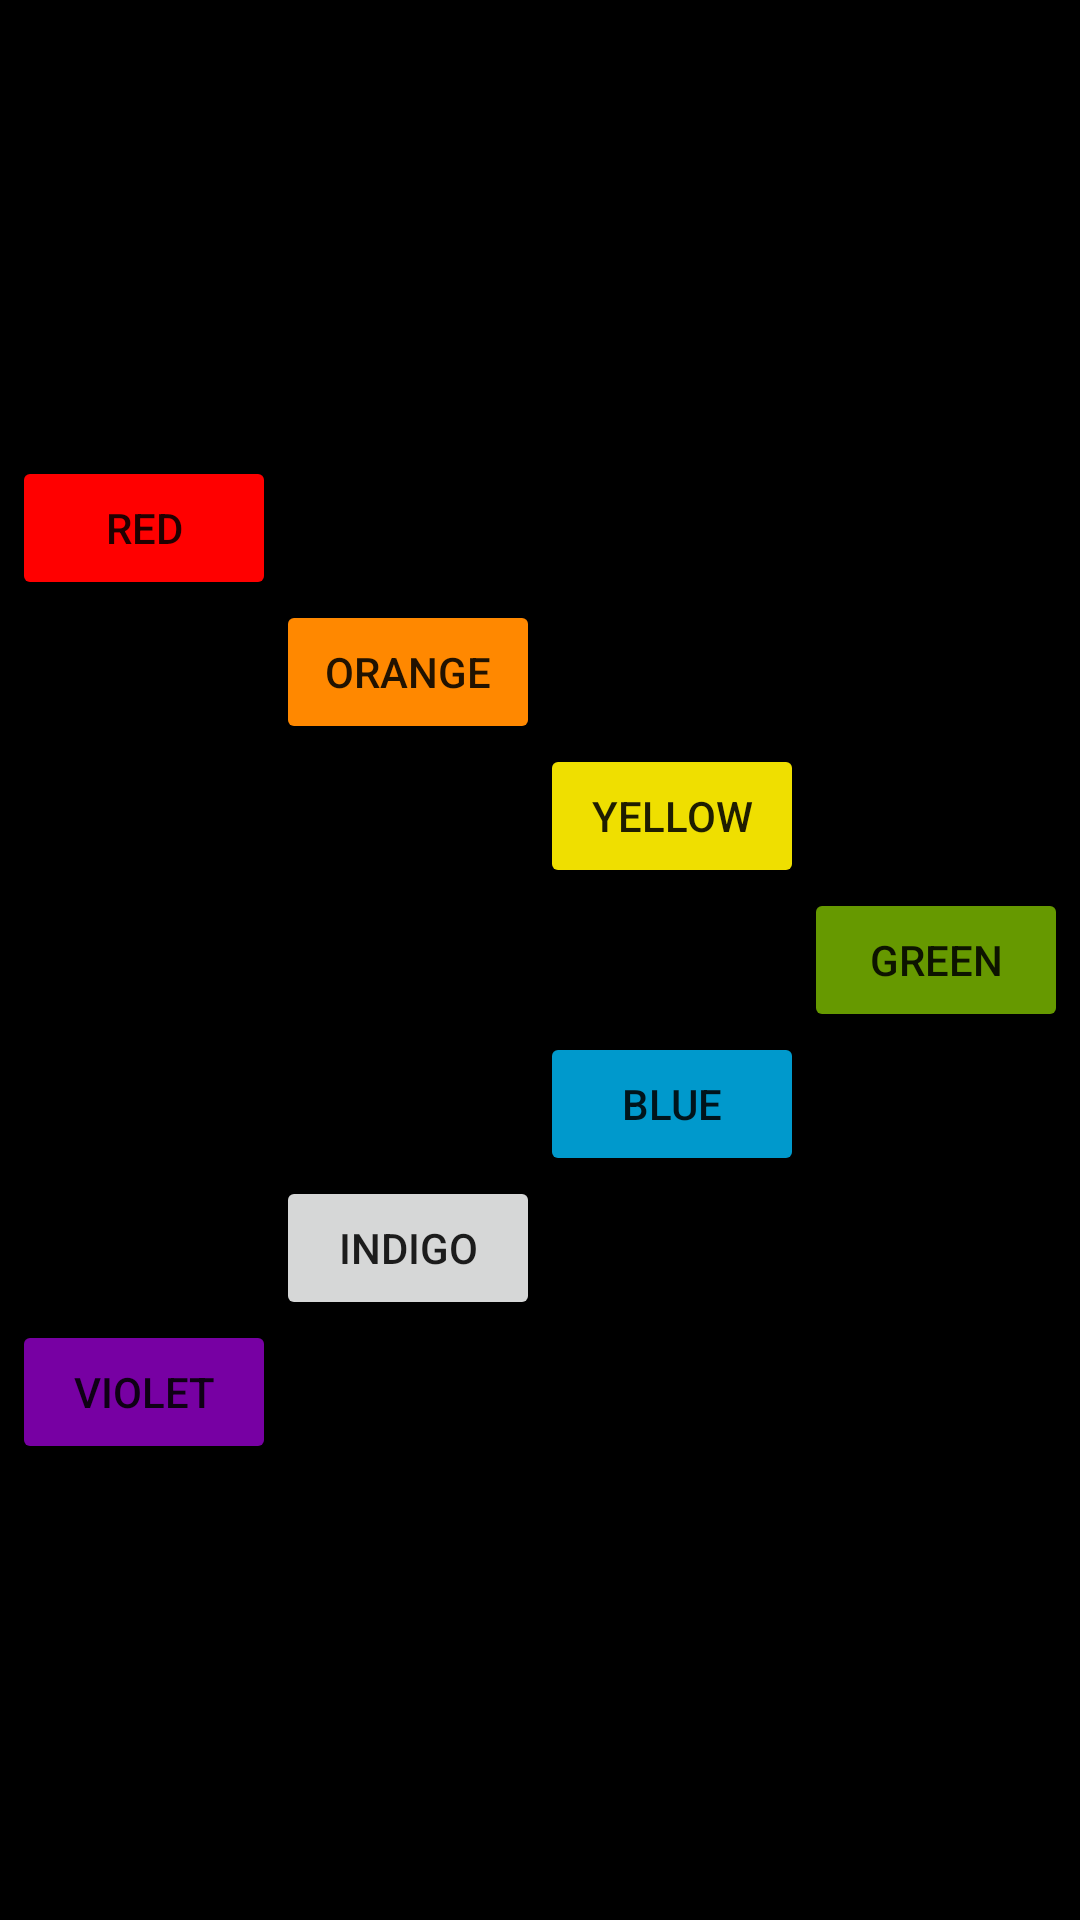

This screen was rendered from an Android layout file. Write that file and the resources it references.
<!-- AndroidManifest.xml: application theme Theme.RelativeLayoutCampus -->
<!-- res/layout/activity_main.xml -->
<?xml version="1.0" encoding="utf-8"?>
<RelativeLayout
    xmlns:android="http://schemas.android.com/apk/res/android"
    xmlns:app="http://schemas.android.com/apk/res-auto"
    xmlns:tools="http://schemas.android.com/tools"
    android:layout_width="match_parent"
    android:layout_height="match_parent"
    tools:context=".MainActivity"
    android:gravity="center"
    android:background="@android:color/black">

    <Button
        android:id="@+id/btnRed"
        android:text="Red"
        android:backgroundTint="#ff0000"
        android:layout_width="wrap_content"
        android:layout_height="wrap_content"
        />

    <Button
        android:id="@+id/btnOrange"
        android:text="Orange"
        android:backgroundTint="@android:color/holo_orange_dark"
        android:layout_width="wrap_content"
        android:layout_height="wrap_content"
        android:layout_toRightOf="@+id/btnRed"
        android:layout_below="@+id/btnRed"
        />
    <Button
        android:id="@+id/btnYellow"
        android:text="Yellow"
        android:backgroundTint="#EFDF00"
        android:layout_width="wrap_content"
        android:layout_height="wrap_content"
        android:layout_toRightOf="@+id/btnOrange"
        android:layout_below="@+id/btnOrange"
        />
    <Button
        android:id="@+id/btnGreen"
        android:text="Green"
        android:backgroundTint="@android:color/holo_green_dark"
        android:layout_width="wrap_content"
        android:layout_height="wrap_content"
        android:layout_toRightOf="@+id/btnYellow"
        android:layout_below="@+id/btnYellow"
        />
    <Button
        android:id="@+id/btnBlue"
        android:text="Blue"
        android:backgroundTint="@android:color/holo_blue_dark"
        android:layout_width="wrap_content"
        android:layout_height="wrap_content"
        android:layout_toLeftOf="@+id/btnGreen"
        android:layout_below="@+id/btnGreen"
        />
    <Button
        android:id="@+id/btnIndigo"
        android:text="Indigo"
        android:layout_width="wrap_content"
        android:layout_height="wrap_content"
        android:layout_toLeftOf="@+id/btnBlue"
        android:layout_below="@+id/btnBlue"
        />
    <Button
        android:id="@+id/btnViolet"
        android:text="Violet"
        android:backgroundTint="#7700A3"
        android:layout_width="wrap_content"
        android:layout_height="wrap_content"
        android:layout_toLeftOf="@+id/btnIndigo"
        android:layout_below="@+id/btnIndigo"
        />

</RelativeLayout>
<!-- resources referenced by this layout -->
<resources>
  <style name="Theme.RelativeLayoutCampus" parent="Theme.MaterialComponents.DayNight.DarkActionBar">
          
          <item name="colorPrimary">@color/purple_500</item>
          <item name="colorPrimaryVariant">@color/purple_700</item>
          <item name="colorOnPrimary">@color/white</item>
          
          <item name="colorSecondary">@color/teal_200</item>
          <item name="colorSecondaryVariant">@color/teal_700</item>
          <item name="colorOnSecondary">@color/black</item>
          
          <item name="android:statusBarColor" tools:targetApi="l">?attr/colorPrimaryVariant</item>
          
      </style>
  <!-- not gathered from this repository: default colours our renderer supplied (Android Studio template values) -->
  <color name="purple_500">#FF6200EE</color>
  <color name="purple_700">#FF3700B3</color>
  <color name="teal_200">#FF03DAC5</color>
  <color name="teal_700">#FF018786</color>
  <color name="black">#FF000000</color>
  <color name="white">#FFFFFFFF</color>
</resources>
